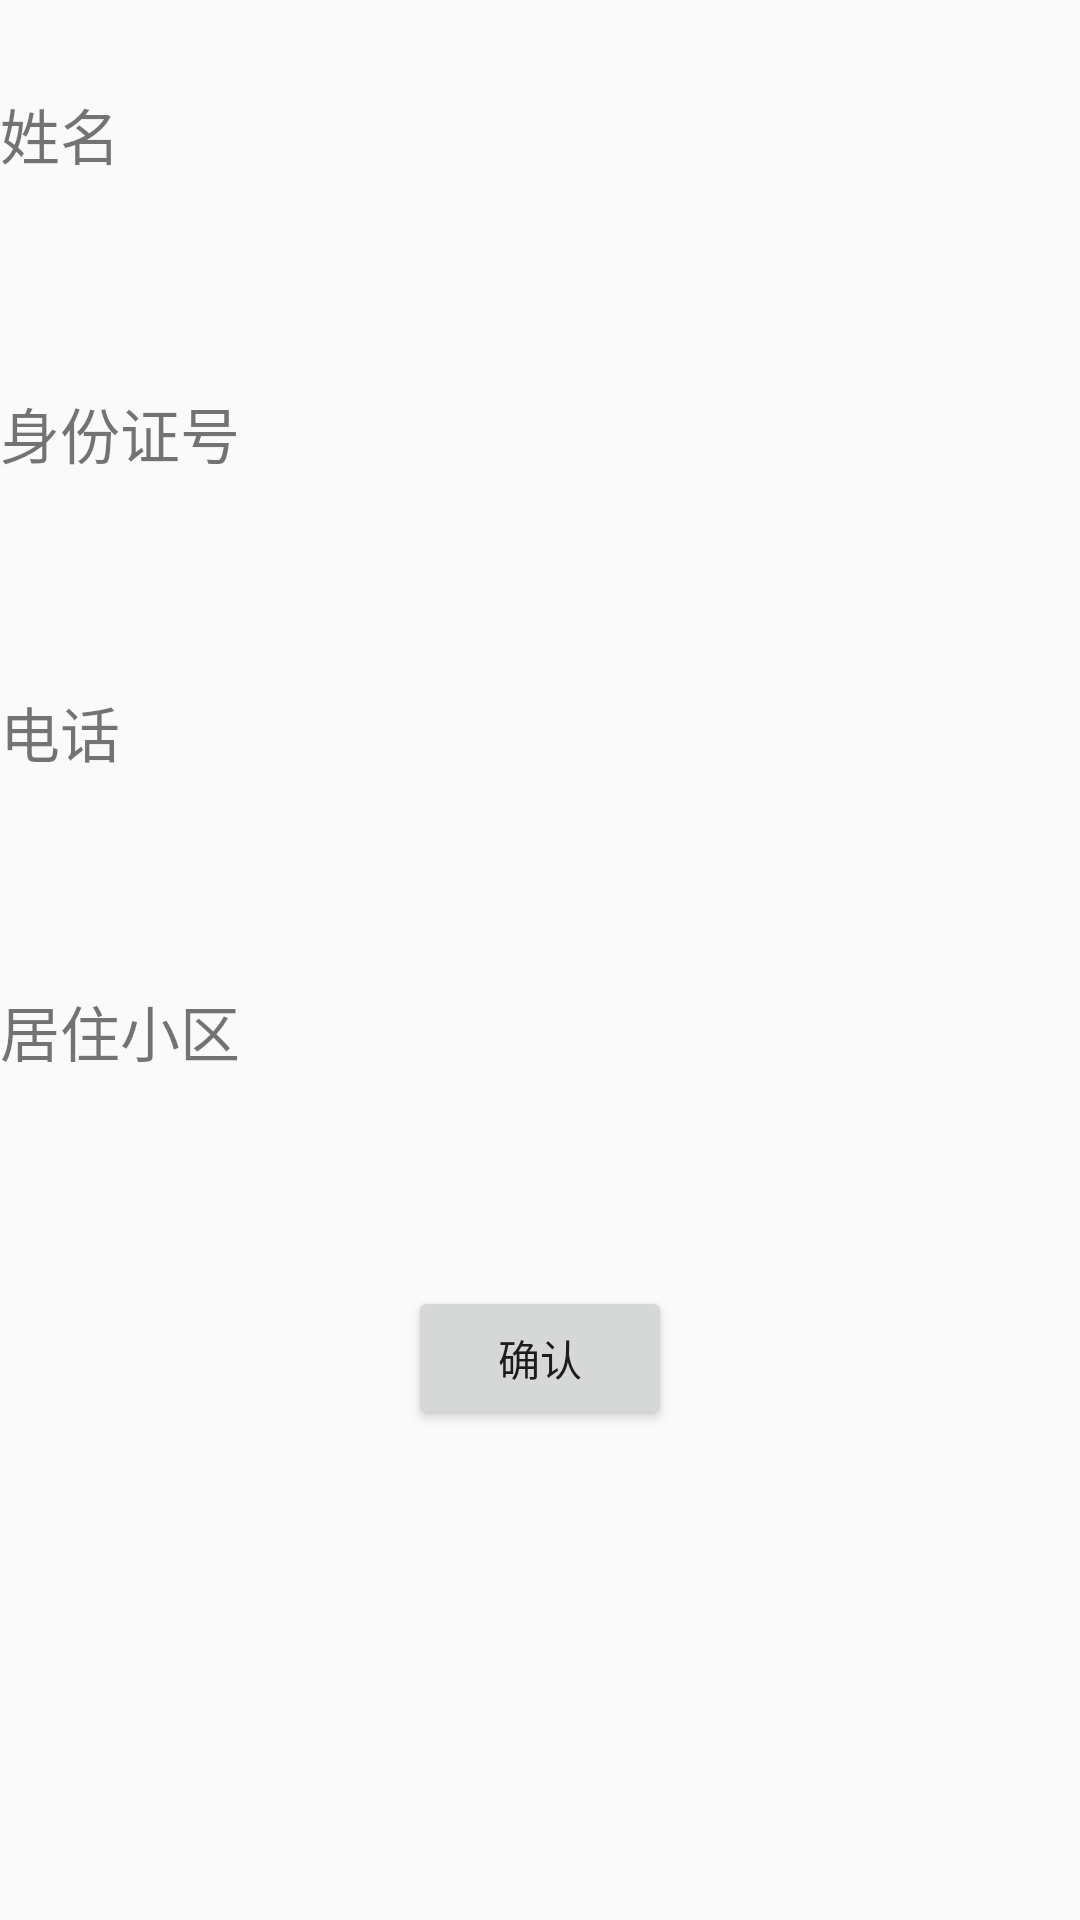

This screen was rendered from an Android layout file. Write that file and the resources it references.
<!-- AndroidManifest.xml: application theme Theme.CAPRIS -->
<!-- res/layout/dengjihouxinxixianshi_layout.xml -->
<?xml version="1.0" encoding="utf-8"?>

<LinearLayout xmlns:android="http://schemas.android.com/apk/res/android"
    android:orientation="vertical"
    android:layout_width="match_parent"
    android:layout_height="match_parent">
    <TextView
        android:layout_width="match_parent"
        android:layout_height="wrap_content"
        android:id="@+id/xingmingtishixingwenben"
        android:text="姓名"
        android:textSize="20sp"
        android:layout_marginTop="30dp"/>
    <TextView
        android:layout_width="match_parent"
        android:layout_height="wrap_content"
        android:id="@+id/xianshixingming"
        android:gravity="center"
        android:textSize="30sp"
        />


    <TextView
        android:layout_width="match_parent"
        android:layout_height="wrap_content"
        android:id="@+id/shenfenzhenghaotishiwenben"
        android:text="身份证号"
        android:textSize="20sp"
        android:layout_marginTop="30dp"/>
    <TextView
        android:layout_width="match_parent"
        android:layout_height="wrap_content"
        android:id="@+id/xianshishenfenzhenghao"
        android:gravity="center"
        android:textSize="30sp"
        />

    <TextView
        android:layout_width="match_parent"
        android:layout_height="wrap_content"
        android:id="@+id/dianhuatishiwenben"
        android:text="电话"
        android:textSize="20sp"
        android:layout_marginTop="30dp"/>
    <TextView
        android:layout_width="match_parent"
        android:layout_height="wrap_content"
        android:id="@+id/xianshidianhua"
        android:gravity="center"
        android:textSize="30sp"
        />

    <TextView
        android:layout_width="match_parent"
        android:layout_height="wrap_content"
        android:id="@+id/juzhuxiaoqutishiwenben"
        android:text="居住小区"
        android:textSize="20sp"
        android:layout_marginTop="30dp"/>
    <TextView
        android:layout_width="match_parent"
        android:layout_height="wrap_content"
        android:id="@+id/xianshijuzhuxiaoqu"
        android:gravity="center"
        android:textSize="30sp"
        />
    <Button
        android:layout_width="wrap_content"
        android:layout_height="wrap_content"
        android:id="@+id/queren"
        android:text="确认"
        android:layout_gravity="center"
        android:layout_marginTop="30dp"/>

</LinearLayout>
<!-- resources referenced by this layout -->
<resources>
  <style name="Theme.CAPRIS" parent="Theme.AppCompat.Light.NoActionBar">
          
          <item name="colorPrimary">@color/purple_500</item>
          <item name="colorPrimaryVariant">@color/purple_700</item>
          <item name="colorOnPrimary">@color/white</item>
          
          <item name="colorSecondary">@color/teal_200</item>
          <item name="colorSecondaryVariant">@color/teal_700</item>
          <item name="colorOnSecondary">@color/black</item>
          
          <item name="android:statusBarColor">?attr/colorPrimaryVariant</item>
          
      </style>
  <!-- not gathered from this repository: default colours our renderer supplied (Android Studio template values) -->
  <color name="purple_500">#FF6200EE</color>
  <color name="purple_700">#FF3700B3</color>
  <color name="teal_200">#FF03DAC5</color>
  <color name="teal_700">#FF018786</color>
  <color name="black">#FF000000</color>
  <color name="white">#FFFFFFFF</color>
</resources>
